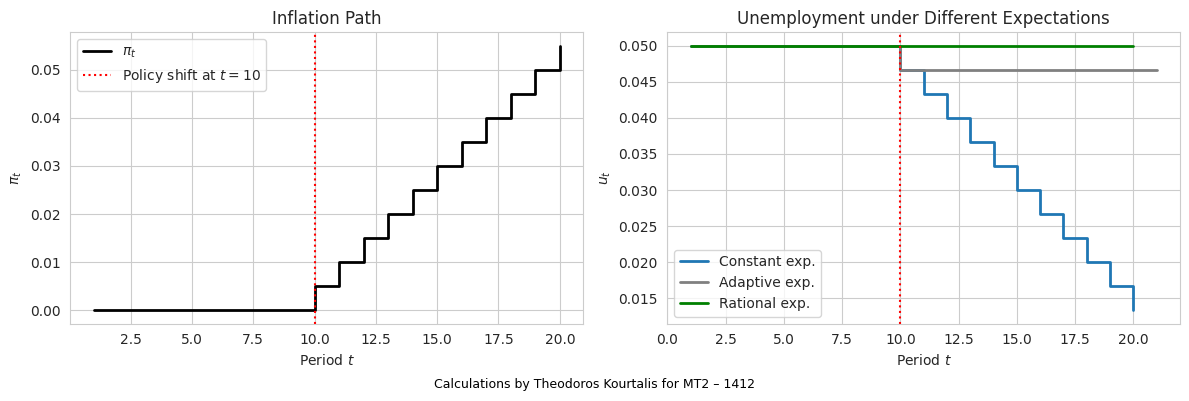

This chart was generated by the following Python code:
#!/usr/bin/env python3
"""
inflation.dynamic.series.py

1) Simulate a deterministic Phillips‐curve experiment over T=20 periods  
2) Plot:
   • Left panel: step‐function inflation path with policy shift marker  
   • Right panel: step‐function unemployment under constant, adaptive, and rational expectations  
3) Add a centered black citation at the bottom  
4) Save the figure as “phillips_step_plot.png” and print its saved location
"""

import numpy as np
import matplotlib.pyplot as plt
import seaborn as sns
import os

def main():
    # 1) Style
    sns.set_style("whitegrid")

    # 2) Parameters
    alpha = 1.5           # Phillips‐curve slope
    u_n   = 0.05          # natural rate of unemployment
    T     = 20            # number of periods

    # 3) Simulate inflation
    pi  = np.zeros(T+1)   # π[0] is π_{-1}
    mu  = np.zeros(T+1)
    for t in range(1, T+1):
        mu[t] = 0.0 if t < 10 else 0.005
        pi[t] = mu[t] + pi[t-1]
    pi = pi[1:]           # now pi[i] == π_{i+1}

    # 4) Expectations
    pi_e_const    = np.zeros_like(pi)                       # constant
    pi_e_adaptive = np.concatenate(([0.0], pi[:-1]))        # adaptive (lagged π)
    pi_lag        = np.concatenate(([0.0], pi[:-1]))
    pi_e_rational = mu[1:] + pi_lag                         # fully rational

    # 5) Unemployment
    u_const    = u_n + (pi_e_const    - pi) / alpha
    u_adaptive = u_n + (pi_e_adaptive - pi) / alpha
    u_rat      = u_n + (pi_e_rational - pi) / alpha

    # 6) Build manual step‐arrays for adaptive so jumps hit exactly at integer t
    x_adapt = np.empty(2*T)
    y_adapt = np.empty(2*T)
    for i in range(T):
        x_adapt[2*i]   = i+1
        x_adapt[2*i+1] = i+2
        y_adapt[2*i]   = u_adaptive[i]
        y_adapt[2*i+1] = u_adaptive[i]

    # 7) Plot
    periods = np.arange(1, T+1)
    fig, axes = plt.subplots(1, 2, figsize=(12,4))

    # Inflation panel (true inflation in black)
    axes[0].step(periods, pi, where='post', color='black', lw=2, label=r'$\pi_t$')
    axes[0].plot([], [], color='red', ls=':', label="Policy shift at $t=10$")  # dummy for legend
    axes[0].axvline(10, color='red', ls=':')
    axes[0].set(title="Inflation Path", xlabel="Period $t$", ylabel=r"$\pi_t$")
    axes[0].legend()

    # Unemployment panel
    axes[1].step(periods, u_const,     where='post', lw=2, label="Constant exp.")
    axes[1].plot(x_adapt, y_adapt,     lw=2, color='grey', label="Adaptive exp.")
    axes[1].step(periods, u_rat,       where='post', color='green', lw=2, label="Rational exp.")
    axes[1].axvline(10, color='red', ls=':')
    axes[1].set(title="Unemployment under Different Expectations",
                xlabel="Period $t$", ylabel=r"$u_t$")
    axes[1].legend()

    # 8) Add centered citation at bottom
    citation = "Calculations by Theodoros Kourtalis for MT2 – 1412"
    fig.text(0.5, 0.01, citation, ha='center', va='bottom',
             fontsize=9, color='black')

    plt.tight_layout(rect=[0, 0.03, 1, 1])

    # 9) Save figure and print its path
    fname = "phillips_step_plot.png"
    fig.savefig(fname, dpi=300, bbox_inches='tight')
    print(f"Saved figure to: {os.path.abspath(fname)}")

    plt.show()

if __name__ == "__main__":
    main()
